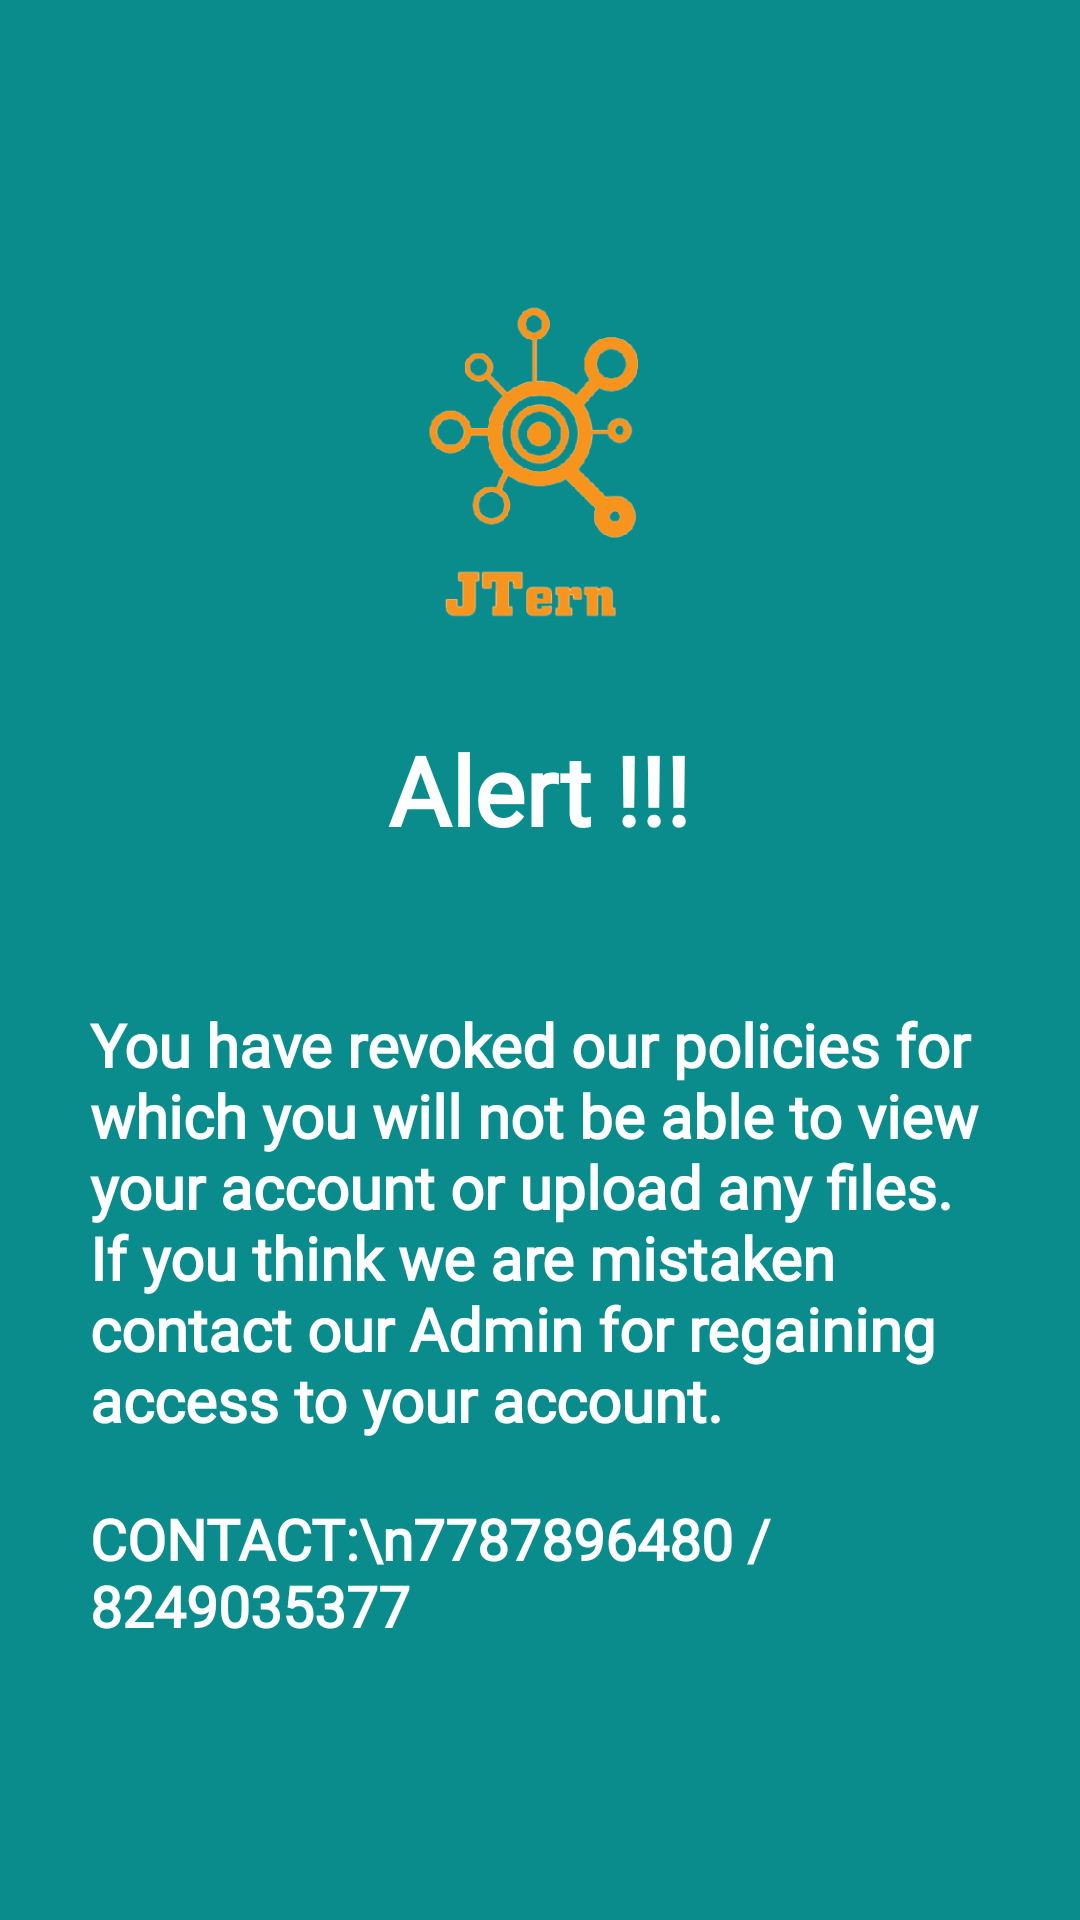

Android layout source for this screen:
<!-- AndroidManifest.xml: activity theme NoBar -->
<!-- res/layout/activity_vulnerable.xml -->
<?xml version="1.0" encoding="utf-8"?>
<LinearLayout xmlns:android="http://schemas.android.com/apk/res/android"
    xmlns:app="http://schemas.android.com/apk/res-auto"
    xmlns:tools="http://schemas.android.com/tools"
    android:layout_width="match_parent"
    android:layout_height="match_parent"
    android:orientation="vertical"
    android:gravity="center"
    android:background="@color/colorPrimary"
    tools:context=".VulnerableActivity">
    <ImageView
        android:layout_width="130sp"
        android:layout_height="130sp"
        android:src="@drawable/logo"/>
    <TextView
        android:layout_width="wrap_content"
        android:layout_height="wrap_content"
        android:fontFamily="@font/julius_sans_one"
        android:text="@string/alert"
        android:textStyle="bold"
        android:layout_marginTop="20sp"
        android:textColor="#ffffff"
        android:textSize="32sp" />

    <TextView
        android:layout_width="wrap_content"
        android:layout_height="wrap_content"
        android:textSize="20sp"
        android:layout_marginLeft="30sp"
        android:layout_marginRight="30sp"
        android:layout_marginTop="50sp"
        android:textStyle="bold"
        android:fontFamily="@font/julius_sans_one"
        android:textColor="#ffffff"
        android:text="@string/alert_text"/>
    <TextView
        android:layout_width="match_parent"
        android:layout_height="wrap_content"
        android:textSize="19sp"
        android:layout_marginLeft="30sp"
        android:layout_marginRight="30sp"
        android:layout_marginTop="20sp"
        android:textStyle="bold"
        android:fontFamily="@font/julius_sans_one"
        android:textColor="#ffffff"
        android:text="CONTACT:\n7787896480 / 8249035377"/>
</LinearLayout>
<!-- resources referenced by this layout -->
<resources>
  <color name="colorPrimary">#0b8c8c</color>
  <!-- drawable logo: png bitmap (drawable, 49401 bytes) -->
  <string name="alert">Alert !!!</string>
  <string name="alert_text">You have revoked our policies for which you will not be able to view your account or upload any files.\nIf you think we are mistaken contact our Admin for regaining access to your account.</string>
  <style name="NoBar" parent="Theme.AppCompat.Light.NoActionBar">
          
          <item name="colorPrimary">@color/colorPrimary</item>
          <item name="colorPrimaryDark">@color/colorPrimaryDark</item>
          <item name="colorAccent">@color/colorAccent</item>
      </style>
  <color name="colorPrimaryDark">#026e6e</color>
  <color name="colorAccent">#FFF57C00</color>
</resources>
